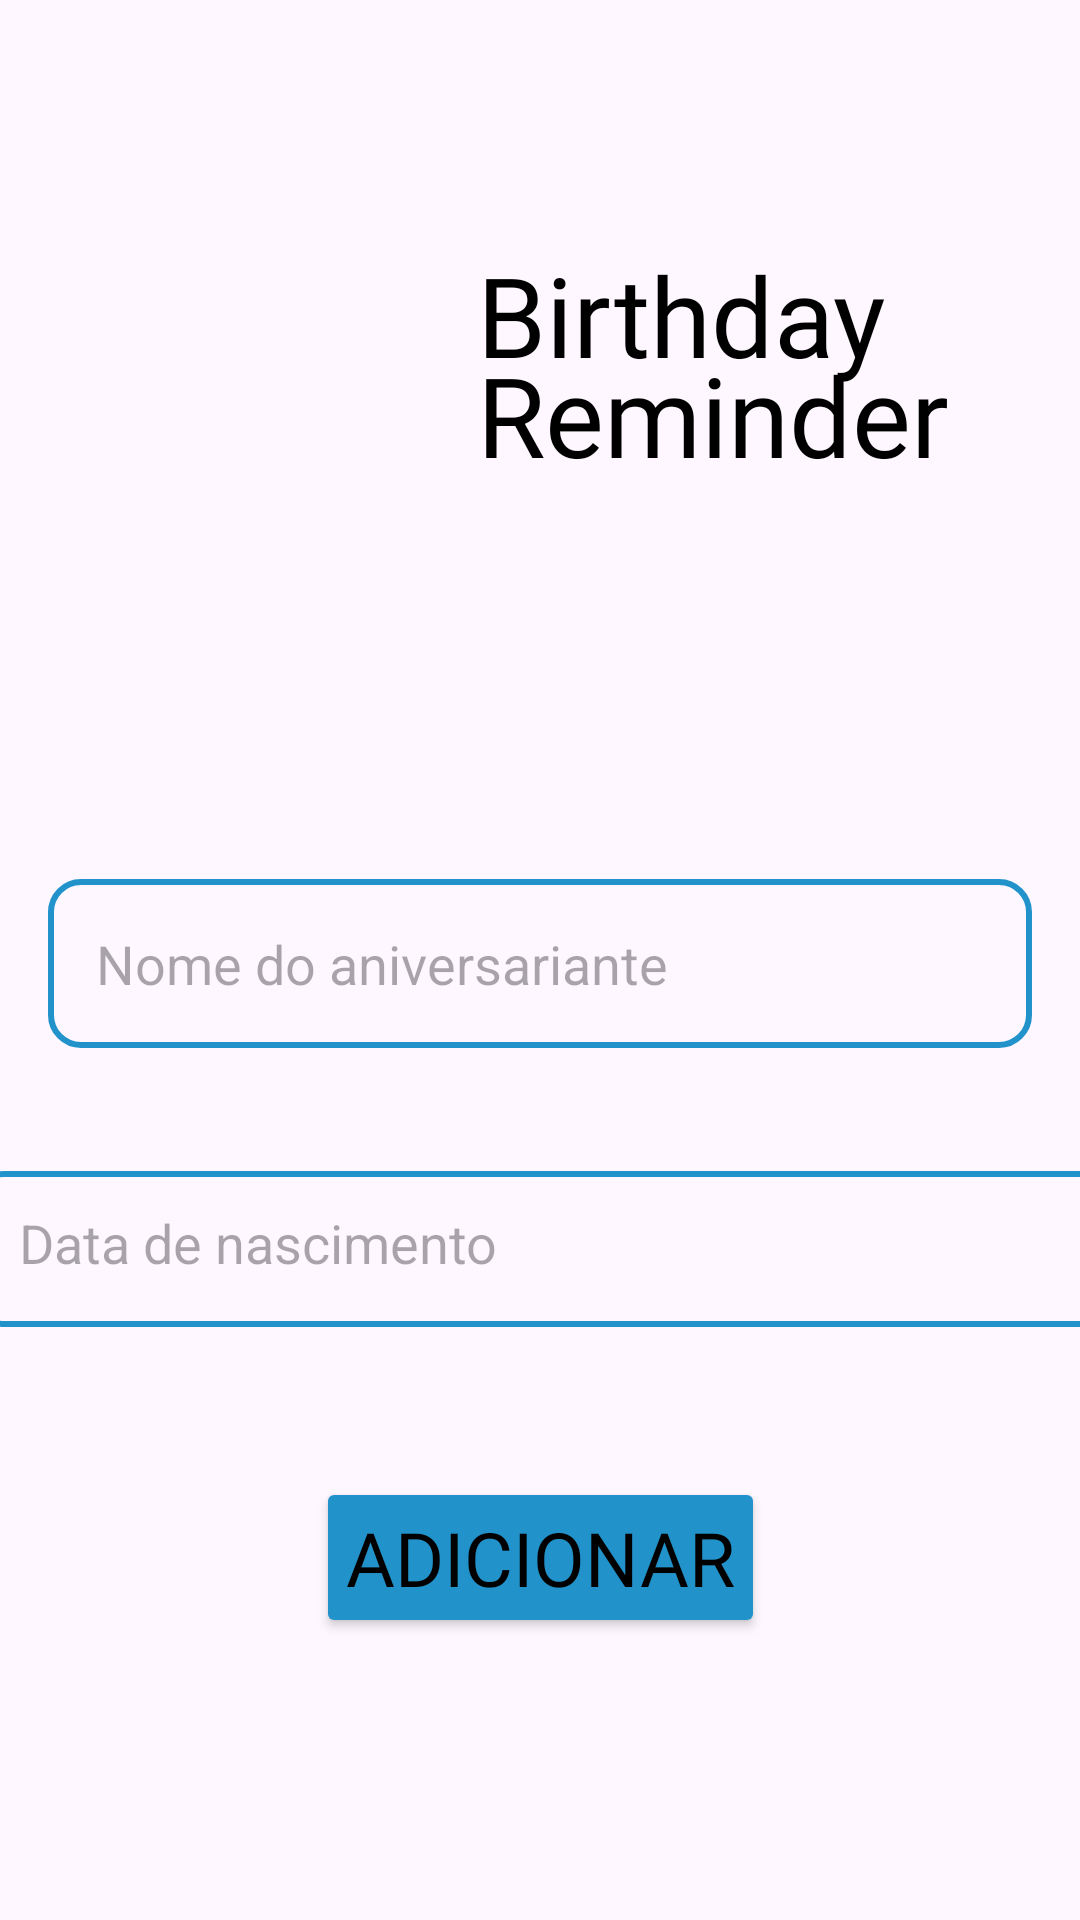

Produce the Android XML layout that renders to this screen, including the resource entries it uses.
<!-- AndroidManifest.xml: application theme Theme.Birthday_reminder -->
<!-- res/layout/fragment_novoaniversario.xml -->
<?xml version="1.0" encoding="utf-8"?>
<androidx.constraintlayout.widget.ConstraintLayout xmlns:android="http://schemas.android.com/apk/res/android"
    xmlns:app="http://schemas.android.com/apk/res-auto"
    xmlns:tools="http://schemas.android.com/tools"
    android:layout_width="match_parent"
    android:layout_height="match_parent">

    <ImageView
        android:id="@+id/imageView"
        android:layout_width="106dp"
        android:layout_height="103dp"
        android:layout_marginStart="120dp"
        android:layout_marginTop="80dp"
        android:layout_marginBottom="550dp"
        android:src="@drawable/logo"
        app:layout_constraintBottom_toBottomOf="parent"
        app:layout_constraintEnd_toStartOf="@+id/app_name"
        app:layout_constraintStart_toStartOf="parent"
        app:layout_constraintTop_toTopOf="parent"
        app:layout_constraintVertical_bias="0.0" />

    <TextView
        android:id="@+id/app_name"
        android:layout_width="158dp"
        android:layout_height="129dp"
        android:layout_marginStart="10dp"
        android:layout_marginTop="80dp"
        android:layout_marginEnd="120dp"
        android:layout_marginBottom="524dp"
        android:fontFamily="@font/pacifico"
        android:lines="2"
        android:minLines="2"
        android:text="Birthday Reminder"
        android:textColor="#000000"
        android:textColorLink="#FFFFFF"
        android:textSize="37sp"
        app:layout_constraintBottom_toBottomOf="parent"
        app:layout_constraintEnd_toEndOf="parent"
        app:layout_constraintStart_toEndOf="@+id/imageView"
        app:layout_constraintTop_toTopOf="parent"
        app:layout_constraintVertical_bias="0.0"
        app:lineHeight="100px" />


    <EditText
        android:id="@+id/name"
        android:layout_width="0dp"
        android:layout_height="wrap_content"
        android:layout_margin="16dp"
        android:layout_marginTop="80dp"
        android:background="@drawable/edit_text_background"
        android:hint="Nome do aniversariante"
        android:inputType="text"
        android:padding="16dp"
        app:layout_constraintBottom_toTopOf="@+id/birthdate"
        app:layout_constraintEnd_toEndOf="parent"
        app:layout_constraintStart_toStartOf="parent"
        app:layout_constraintTop_toBottomOf="@id/imageView"
        app:layout_constraintVertical_chainStyle="packed" />


    <EditText
        android:id="@+id/birthdate"
        android:layout_width="380dp"
        android:layout_height="52dp"
        android:layout_marginTop="25dp"
        android:layout_marginBottom="25dp"
        android:hint="Data de nascimento"
        android:inputType="date"
        android:padding="16dp"
        android:background="@drawable/edit_text_background"
        app:layout_constraintBottom_toTopOf="@+id/submit_button"
        app:layout_constraintEnd_toEndOf="parent"
        app:layout_constraintStart_toStartOf="parent"
        app:layout_constraintTop_toBottomOf="@id/name"
        android:maxLength="10" />

    <Button
        android:id="@+id/submit_button"
        android:layout_width="wrap_content"
        android:layout_height="wrap_content"
        android:layout_marginTop="25dp"
        android:backgroundTint="@color/azul_primario"
        android:fontFamily="@font/pacifico"
        android:padding="10dp"
        android:text="Adicionar"
        android:textColor="@color/black"
        android:textSize="25sp"
        app:cornerRadius="15dp"
        app:layout_constraintBottom_toBottomOf="parent"
        app:layout_constraintEnd_toEndOf="parent"
        app:layout_constraintStart_toStartOf="parent"
        app:layout_constraintTop_toBottomOf="@id/birthdate" />

</androidx.constraintlayout.widget.ConstraintLayout>
<!-- resources referenced by this layout -->
<resources>
  <color name="azul_primario">#2292ca</color>
  <color name="black">#FF000000</color>
  <!-- drawable edit_text_background (drawable) -->
  <?xml version="1.0" encoding="utf-8"?>
  <shape xmlns:android="http://schemas.android.com/apk/res/android" android:shape="rectangle">
      
      <solid android:color="@android:color/transparent" />
  
      
      <stroke
          android:width="2dp"
          android:color="@color/azul_primario" /> 
  
      
      <corners android:radius="10dp" />
  </shape>
  <style name="Theme.Birthday_reminder" parent="Base.Theme.Birthday_reminder" />
  <style name="Base.Theme.Birthday_reminder" parent="Theme.Material3.DayNight.NoActionBar">
          Customize your light theme here.
          <item name="colorPrimary">@color/azul_primario</item>
      </style>
</resources>
